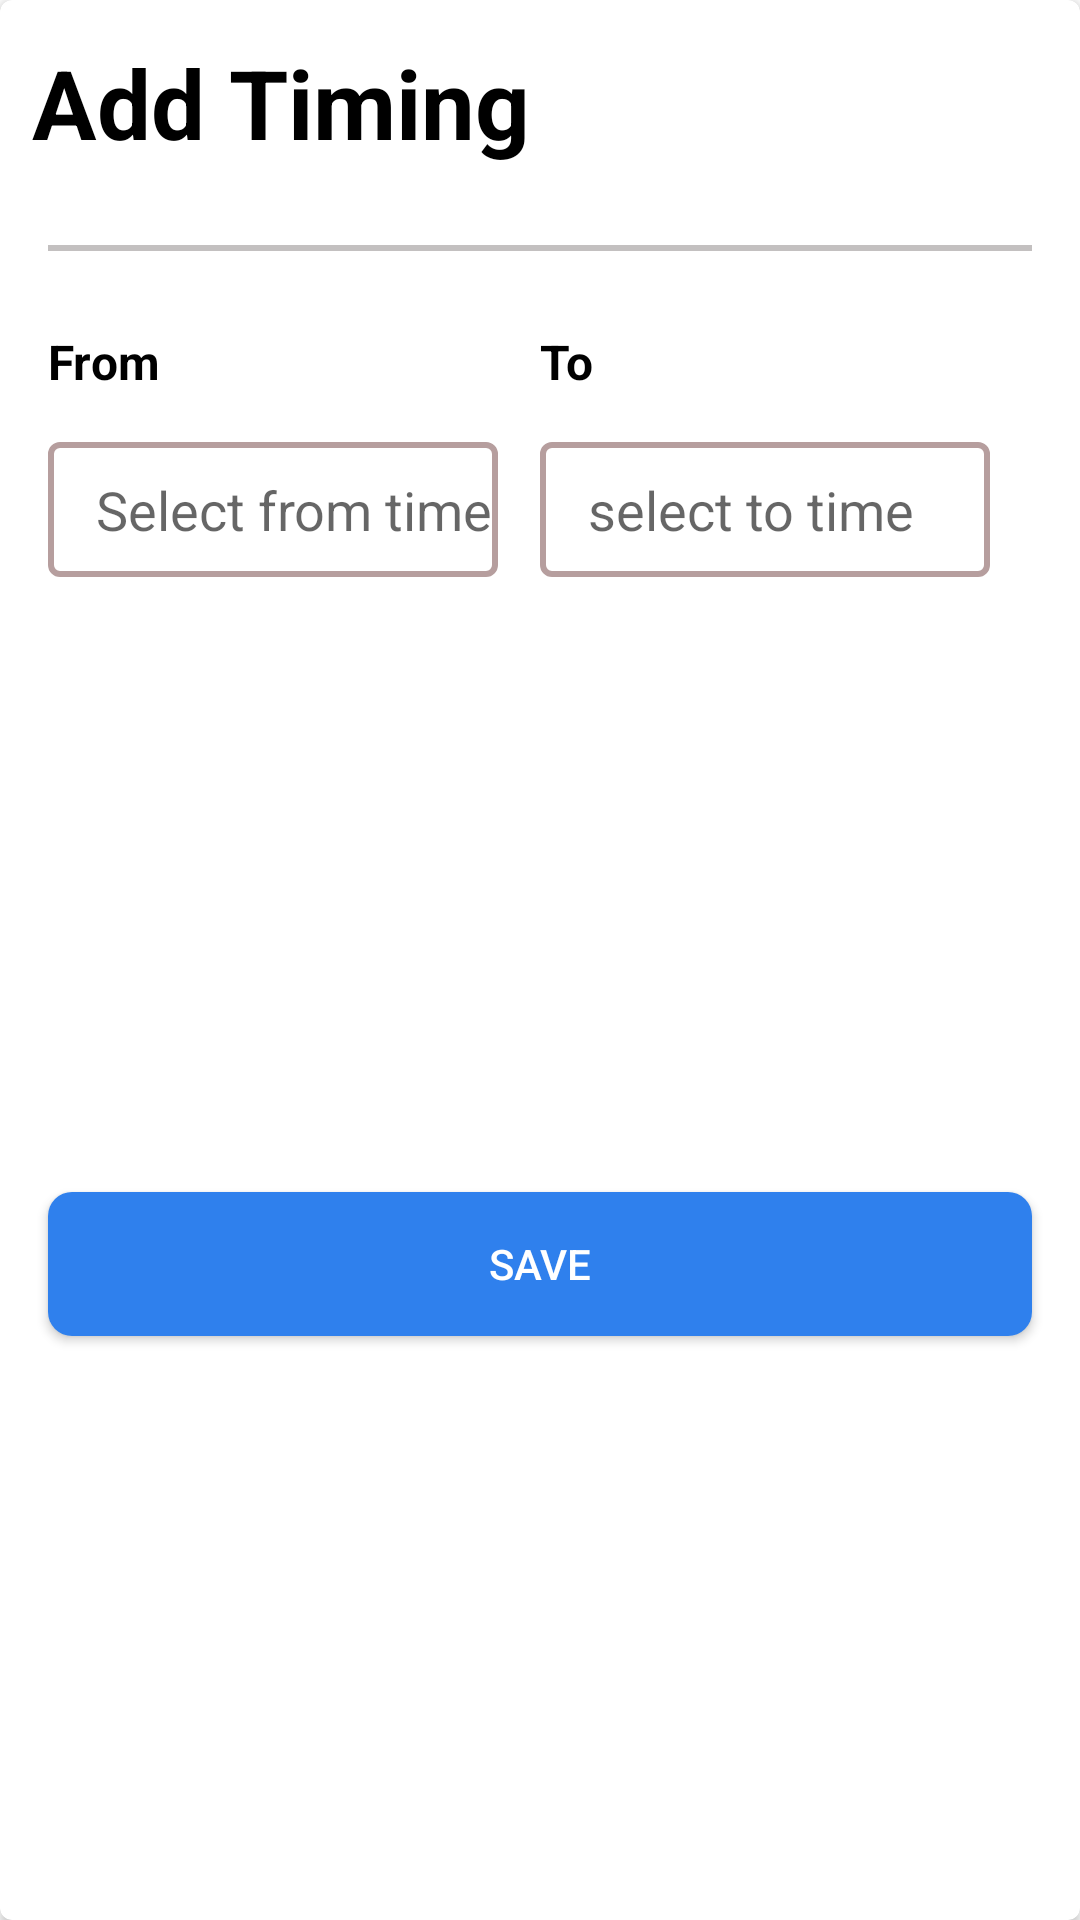

Layout XML and referenced resources for this Android screen:
<!-- AndroidManifest.xml: application theme Theme.AccessabilityApp -->
<!-- res/layout/fragment_timing.xml -->
<?xml version="1.0" encoding="utf-8"?>
<androidx.cardview.widget.CardView
    xmlns:android="http://schemas.android.com/apk/res/android"
    xmlns:app="http://schemas.android.com/apk/res-auto"
    xmlns:tools="http://schemas.android.com/tools"
    android:layout_width="match_parent"
    android:elevation="2dp"
    app:cardCornerRadius="4dp"
    android:layout_height="wrap_content"
    android:layout_marginBottom="@dimen/margin_small">
<androidx.constraintlayout.widget.ConstraintLayout

    android:layout_width="match_parent"
    android:layout_height="match_parent"
    tools:context=".presentation.Fragments.TimingFragment">

    <androidx.constraintlayout.widget.Guideline
        android:id="@+id/guideline2"
        android:layout_width="wrap_content"
        android:layout_height="wrap_content"
        android:orientation="vertical"
        app:layout_constraintGuide_percent="0.03" />

    <androidx.constraintlayout.widget.Guideline
        android:id="@+id/guideline3"
        android:layout_width="wrap_content"
        android:layout_height="wrap_content"
        android:orientation="horizontal"
        app:layout_constraintGuide_percent="0.02" />

    <TextView
        android:id="@+id/title"
        android:layout_width="wrap_content"
        android:layout_height="wrap_content"
        android:text="@string/add_timing"
        style="@style/blackHeading"
        app:layout_constraintStart_toStartOf="@+id/guideline2"
        app:layout_constraintTop_toTopOf="@+id/guideline3" />

    <ImageView
        android:id="@+id/close_btn"
        android:layout_width="45dp"
        android:layout_height="45dp"
        android:src="@drawable/ic_baseline_close_24"
        app:layout_constraintEnd_toStartOf="@+id/guideline4"
        app:layout_constraintTop_toTopOf="@+id/guideline3" />

    <androidx.constraintlayout.widget.Guideline
        android:id="@+id/guideline4"
        android:layout_width="wrap_content"
        android:layout_height="wrap_content"
        android:orientation="vertical"
        app:layout_constraintGuide_percent="0.97" />

    <View
        android:id="@+id/view"
        android:layout_width="match_parent"
        android:layout_marginTop="@dimen/margin_medium"
        android:layout_marginStart="@dimen/margin_small"
        android:layout_marginEnd="@dimen/margin_small"
        android:layout_height="2dp"
        android:background="@color/grey"
        app:layout_constraintEnd_toStartOf="@+id/guideline4"
        app:layout_constraintStart_toStartOf="@+id/guideline2"
        app:layout_constraintTop_toBottomOf="@+id/title" />

    <LinearLayout
        android:id="@+id/linearLayout"
        android:layout_width="0dp"
        android:layout_height="wrap_content"
        android:layout_marginStart="16dp"
        android:layout_marginTop="@dimen/margin_medium"
        android:layout_marginEnd="16dp"
        android:orientation="horizontal"
        android:weightSum="1"
        app:layout_constraintEnd_toEndOf="parent"
        app:layout_constraintStart_toStartOf="parent"
        app:layout_constraintTop_toBottomOf="@+id/view">

        <LinearLayout
            android:layout_width="0dp"
            android:layout_height="wrap_content"
            android:layout_weight="0.5"
            android:orientation="vertical"
            tools:ignore="Suspicious0dp">

            <TextView
                style="@style/blackSubHeading"
                android:layout_width="wrap_content"
                android:layout_height="wrap_content"
                android:text="@string/from" />

            <EditText
                android:hint="@string/select_from_date"
                android:paddingLeft="@dimen/margin_small"
                android:textColor="@color/black"
                android:editable="false"
                android:id="@+id/from_date"
                android:layout_marginTop="@dimen/margin_small"
                android:layout_width="150dp"
                android:layout_height="45dp"
                android:background="@drawable/custom_et" />
        </LinearLayout>

        <LinearLayout
            android:layout_width="0dp"
            android:layout_height="wrap_content"
            android:layout_weight="0.5"
            android:orientation="vertical">

            <TextView
                style="@style/blackSubHeading"
                android:layout_width="wrap_content"
                android:layout_height="wrap_content"
                android:text="@string/to" />

            <EditText
                android:hint="@string/select_to_time"
                android:paddingLeft="@dimen/margin_small"
                android:textColor="@color/black"
                android:editable="false"
                android:id="@+id/to_date"
                android:layout_marginTop="@dimen/margin_small"
                android:layout_width="150dp"
                android:layout_height="45dp"
                android:background="@drawable/custom_et" />
        </LinearLayout>
    </LinearLayout>

    <androidx.appcompat.widget.AppCompatButton
        android:id="@+id/save_btn"
        android:layout_width="match_parent"
        android:layout_height="wrap_content"
        android:layout_marginStart="@dimen/margin_small"
        android:layout_marginTop="@dimen/margin_medium"
        android:layout_marginEnd="@dimen/margin_small"
        android:layout_marginBottom="@dimen/margin_small"
        android:background="@drawable/custom_btn"
        android:backgroundTint="@color/blue"
        android:text="@string/save"
        android:textColor="@color/white"
        app:layout_constraintBottom_toBottomOf="parent"
        app:layout_constraintEnd_toStartOf="@+id/guideline4"
        app:layout_constraintStart_toStartOf="@+id/guideline2"
        app:layout_constraintTop_toBottomOf="@+id/linearLayout" />
</androidx.constraintlayout.widget.ConstraintLayout>
</androidx.cardview.widget.CardView>
<!-- resources referenced by this layout -->
<resources>
  <color name="black">#FF000000</color>
  <color name="blue">#2F80ED</color>
  <color name="grey">#C3C0C0</color>
  <color name="white">#FFFFFFFF</color>
  <dimen name="margin_medium">26dp</dimen>
  <dimen name="margin_small">16dp</dimen>
  <!-- drawable custom_btn (drawable) -->
  <?xml version="1.0" encoding="utf-8"?>
  <shape xmlns:android="http://schemas.android.com/apk/res/android"
      android:padding="10dp"
      android:shape="rectangle" >
  
      <solid android:color="@color/blue" />
  
  
  
      <corners
          android:bottomLeftRadius="8dp"
          android:bottomRightRadius="8dp"
          android:topLeftRadius="8dp"
          android:topRightRadius="8dp" />
  
  </shape>
  <!-- drawable custom_et (drawable-v24) -->
  <?xml version="1.0" encoding="utf-8"?>
  <shape xmlns:android="http://schemas.android.com/apk/res/android"
      android:padding="10dp"
      android:shape="rectangle" >
  
      <solid android:color="#FFFFFF" />
  
      <stroke
          android:width="2dp"
          android:color="@color/ash" />
  
      <corners
          android:bottomLeftRadius="3dp"
          android:bottomRightRadius="3dp"
          android:topLeftRadius="3dp"
          android:topRightRadius="3dp" />
  
  </shape>
  <string name="add_timing">Add Timing</string>
  <string name="from">From</string>
  <string name="save">SAVE</string>
  <string name="select_from_date">Select from time</string>
  <string name="select_to_time">select to time</string>
  <string name="to">To</string>
  <style name="blackHeading" parent="Theme.MaterialComponents.DayNight.DarkActionBar">
          <item name="android:textSize">@dimen/text_large</item>
          <item name="android:textColor">@color/black</item>
          <item name="android:textStyle">bold</item>
          <item name="android:typeface">sans</item>
      </style>
  <style name="blackSubHeading" parent="Theme.MaterialComponents.DayNight.DarkActionBar">
          <item name="android:textSize">@dimen/text_small</item>
          <item name="android:textColor">@color/black</item>
          <item name="android:textStyle">bold</item>
          <item name="android:typeface">sans</item>
      </style>
  <style name="Theme.AccessabilityApp" parent="Theme.MaterialComponents.DayNight.NoActionBar">
          
          <item name="colorPrimary">@color/purple_500</item>
          <item name="colorPrimaryVariant">@color/purple_700</item>
          <item name="colorOnPrimary">@color/white</item>
          
          <item name="colorSecondary">@color/teal_200</item>
          <item name="colorSecondaryVariant">@color/teal_700</item>
          <item name="colorOnSecondary">@color/black</item>
          
          <item name="android:statusBarColor" tools:targetApi="l">?attr/colorPrimaryVariant</item>
          
  
  
      </style>
  <color name="ash">#B69E9E</color>
  <dimen name="text_large">32sp</dimen>
  <dimen name="text_small">16sp</dimen>
  <color name="purple_500">#FF6200EE</color>
  <color name="purple_700">#FF3700B3</color>
  <color name="teal_200">#FF03DAC5</color>
  <color name="teal_700">#FF018786</color>
</resources>
